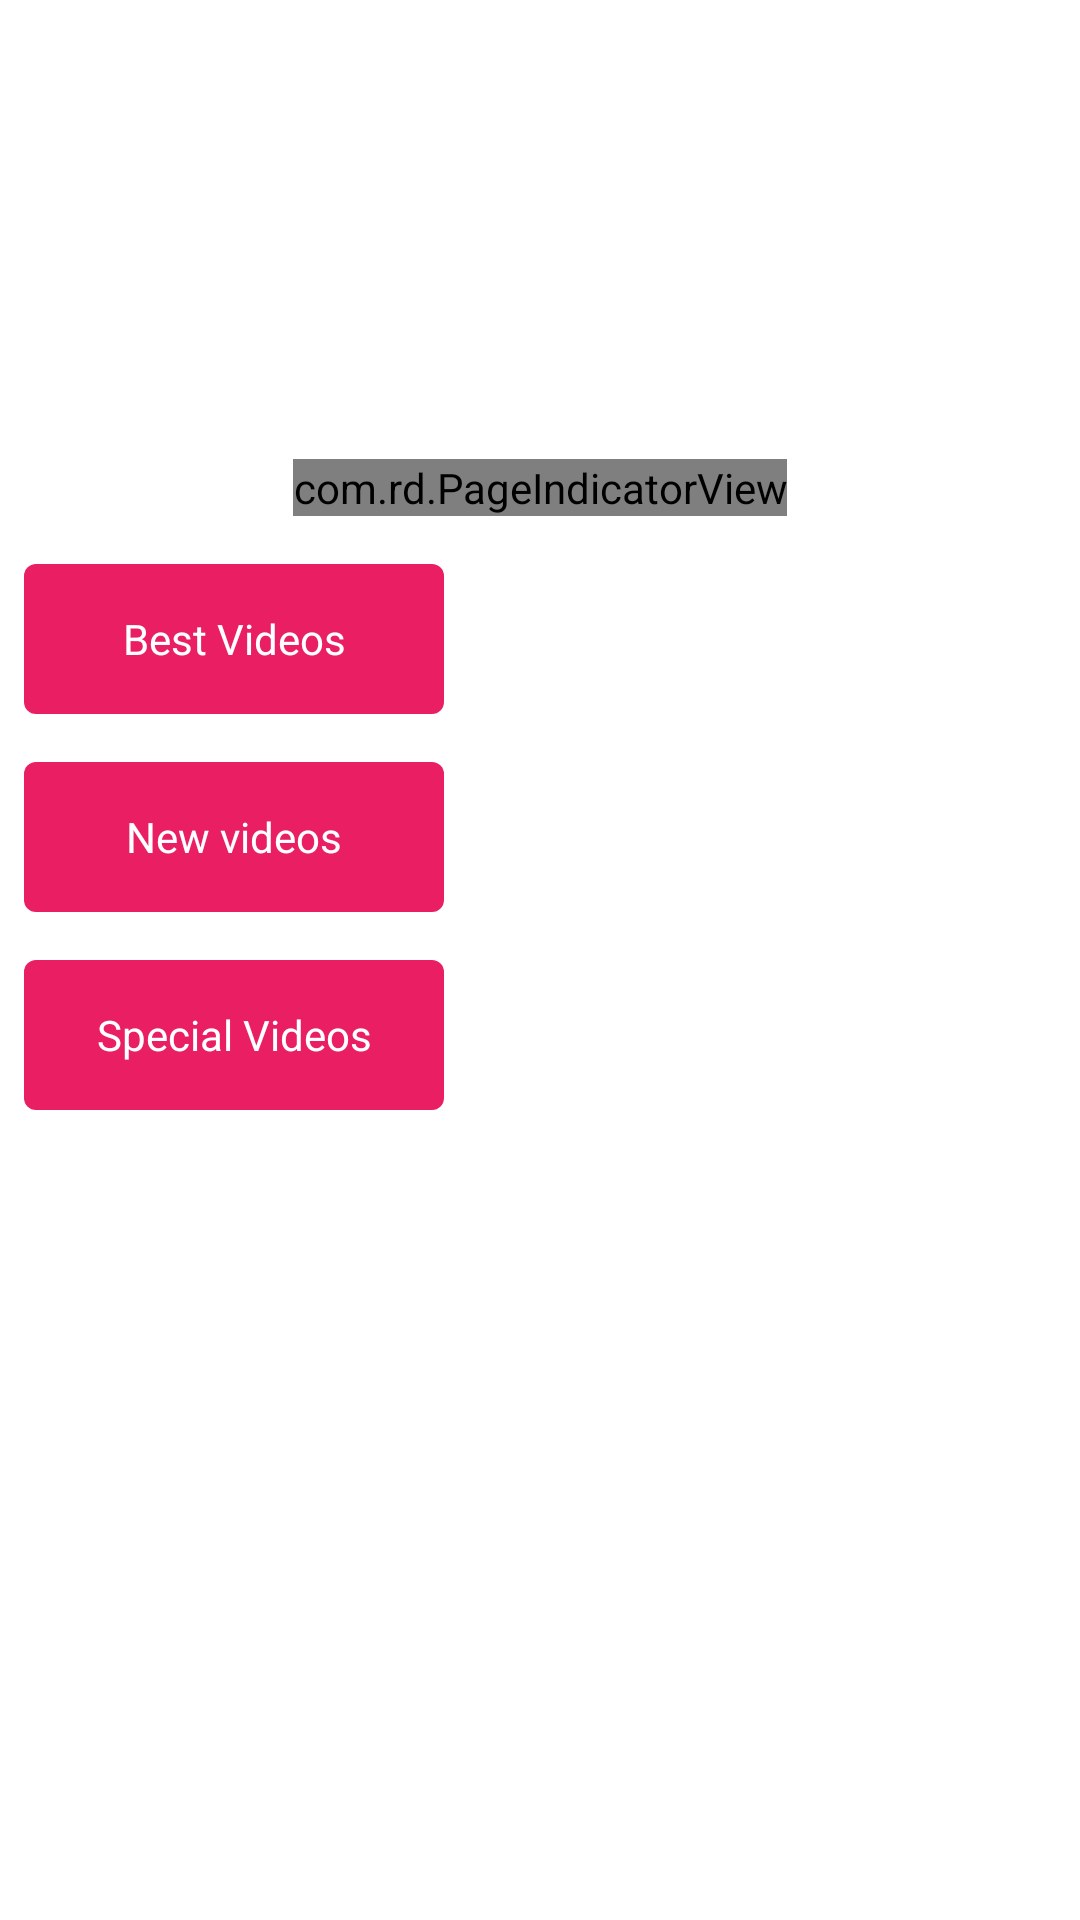

This screen was rendered from an Android layout file. Write that file and the resources it references.
<!-- AndroidManifest.xml: application theme Theme.Aparat -->
<!-- res/layout/fragment_home.xml -->
<?xml version="1.0" encoding="utf-8"?>
<ScrollView xmlns:android="http://schemas.android.com/apk/res/android"
    xmlns:app="http://schemas.android.com/apk/res-auto"
    xmlns:attrs="http://schemas.android.com/apk/res-auto"
    xmlns:tools="http://schemas.android.com/tools"
    android:layout_width="match_parent"
    android:layout_height="match_parent"
    tools:context=".fragment.HomeFragment">

    <RelativeLayout
        android:layout_width="match_parent"
        android:layout_height="match_parent">

        <RelativeLayout
            android:id="@+id/rel_news"
            android:layout_width="match_parent"
            android:layout_height="@dimen/news_height">

            <androidx.viewpager.widget.ViewPager
                android:id="@+id/news_pager"
                android:layout_width="match_parent"
                android:layout_height="match_parent" />

            <com.rd.PageIndicatorView
                android:id="@+id/pageIndicatorView"
                android:layout_width="wrap_content"
                android:layout_height="wrap_content"
                android:layout_alignParentBottom="true"
                android:layout_centerHorizontal="true"
                android:layout_marginBottom="@dimen/margin_8"
                app:piv_animationType="scale"
                app:piv_dynamicCount="true"
                app:piv_interactiveAnimation="true"
                app:piv_selectedColor="#E91E63"
                app:piv_unselectedColor="#FFC107"
                app:piv_viewPager="@id/news_pager"
                attrs:piv_padding="12dp"
                attrs:piv_radius="8dp" />

        </RelativeLayout>

        <RelativeLayout
            android:id="@+id/rel_best"
            android:layout_width="match_parent"
            android:layout_height="wrap_content"
            android:layout_below="@id/rel_news"
            android:layout_margin="@dimen/margin_8">

            <androidx.appcompat.widget.AppCompatTextView
                android:id="@+id/lbl_best"
                android:layout_width="140dp"
                android:layout_height="50dp"
                android:background="@drawable/box_videos"
                android:gravity="center"
                android:text="@string/best_videos"
                android:textColor="@color/white" />

            <androidx.recyclerview.widget.RecyclerView
                android:id="@+id/recycler_best_video"
                android:layout_width="match_parent"
                android:layout_height="wrap_content"
                android:layout_below="@id/lbl_best" />
        </RelativeLayout>

        <RelativeLayout
            android:id="@+id/rel_new_videos"
            android:layout_width="match_parent"
            android:layout_height="wrap_content"
            android:layout_below="@id/rel_best"
            android:layout_margin="@dimen/margin_8">

            <androidx.appcompat.widget.AppCompatTextView
                android:id="@+id/lbl_new"
                android:layout_width="140dp"
                android:layout_height="50dp"
                android:background="@drawable/box_videos"
                android:gravity="center"
                android:text="@string/new_videos"
                android:textColor="@color/white" />

            <androidx.recyclerview.widget.RecyclerView
                android:id="@+id/recycler_new_video"
                android:layout_width="match_parent"
                android:layout_height="wrap_content"
                android:layout_below="@id/lbl_new" />
        </RelativeLayout>

        <RelativeLayout
            android:id="@+id/rel_special_videos"
            android:layout_width="match_parent"
            android:layout_height="wrap_content"
            android:layout_below="@id/rel_new_videos"
            android:layout_margin="@dimen/margin_8">

            <androidx.appcompat.widget.AppCompatTextView
                android:id="@+id/lbl_special"
                android:layout_width="140dp"
                android:layout_height="50dp"
                android:background="@drawable/box_videos"
                android:gravity="center"
                android:text="@string/special_videos"
                android:textColor="@color/white" />

            <androidx.recyclerview.widget.RecyclerView
                android:id="@+id/recycler_special_video"
                android:layout_width="match_parent"
                android:layout_height="wrap_content"
                android:layout_below="@id/lbl_special" />
        </RelativeLayout>
    </RelativeLayout>

</ScrollView>
<!-- resources referenced by this layout -->
<resources>
  <color name="white">#FFFFFFFF</color>
  <dimen name="margin_8">8dp</dimen>
  <dimen name="news_height">180dp</dimen>
  <!-- drawable box_videos (drawable) -->
  <?xml version="1.0" encoding="utf-8"?>
  <shape xmlns:android="http://schemas.android.com/apk/res/android"
      android:shape="rectangle">
  
      <solid android:color="#E91E63" />
      <corners android:radius="@dimen/margin_4" />
  
  </shape>
  <string name="best_videos">Best Videos</string>
  <string name="new_videos">New videos</string>
  <string name="special_videos">Special Videos</string>
  <style name="Theme.Aparat" parent="Base.Theme.Aparat" />
  <dimen name="margin_4">4dp</dimen>
  <style name="Base.Theme.Aparat" parent="Theme.MaterialComponents.DayNight.NoActionBar">
          
          
          <item name="colorPrimary">@color/purple_700</item>
          <item name="android:statusBarColor">@color/purple_700</item>
      </style>
  <color name="purple_700">#E91E63</color>
</resources>
